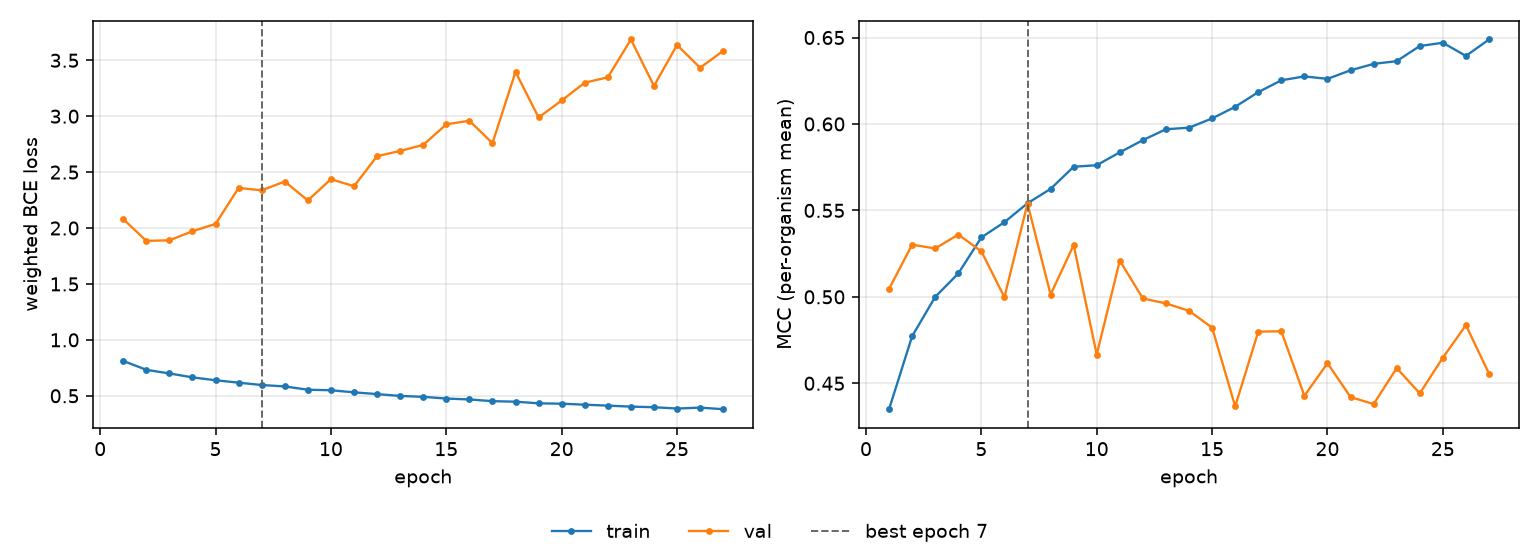

The data file committed next to this chart (first rows):
epoch, tr_loss, vl_loss, tr_mcc, vl_mcc, is_best
1, 0.8118, 2.08, 0.435, 0.5046, False
2, 0.7321, 1.885, 0.4772, 0.5302, False
3, 0.6997, 1.89, 0.5, 0.528, False
4, 0.6645, 1.971, 0.5135, 0.536, False
5, 0.6389, 2.037, 0.5344, 0.5263, False
6, 0.6173, 2.359, 0.5432, 0.4998, False
7, 0.5962, 2.337, 0.5541, 0.554, True
8, 0.5836, 2.416, 0.5624, 0.5013, False
9, 0.5542, 2.246, 0.5752, 0.53, False
10, 0.5495, 2.437, 0.5761, 0.4666, False
11, 0.5308, 2.374, 0.5836, 0.521, False
12, 0.5152, 2.643, 0.5907, 0.499, False
13, 0.4984, 2.69, 0.5969, 0.4962, False
14, 0.4908, 2.743, 0.5978, 0.4919, False
15, 0.4752, 2.927, 0.6032, 0.4822, False
16, 0.4673, 2.959, 0.6099, 0.4366, False
17, 0.4519, 2.759, 0.6184, 0.4799, False
18, 0.4472, 3.396, 0.6253, 0.4801, False
19, 0.4325, 2.989, 0.6275, 0.4427, False
20, 0.4292, 3.14, 0.6261, 0.4616, False
21, 0.4203, 3.3, 0.631, 0.442, False
22, 0.412, 3.348, 0.6348, 0.438, False
23, 0.403, 3.686, 0.6363, 0.4587, False
24, 0.3977, 3.271, 0.6451, 0.4442, False
25, 0.3858, 3.637, 0.647, 0.4648, False
26, 0.3942, 3.433, 0.6394, 0.4836, False
27, 0.3799, 3.584, 0.6489, 0.4556, False
